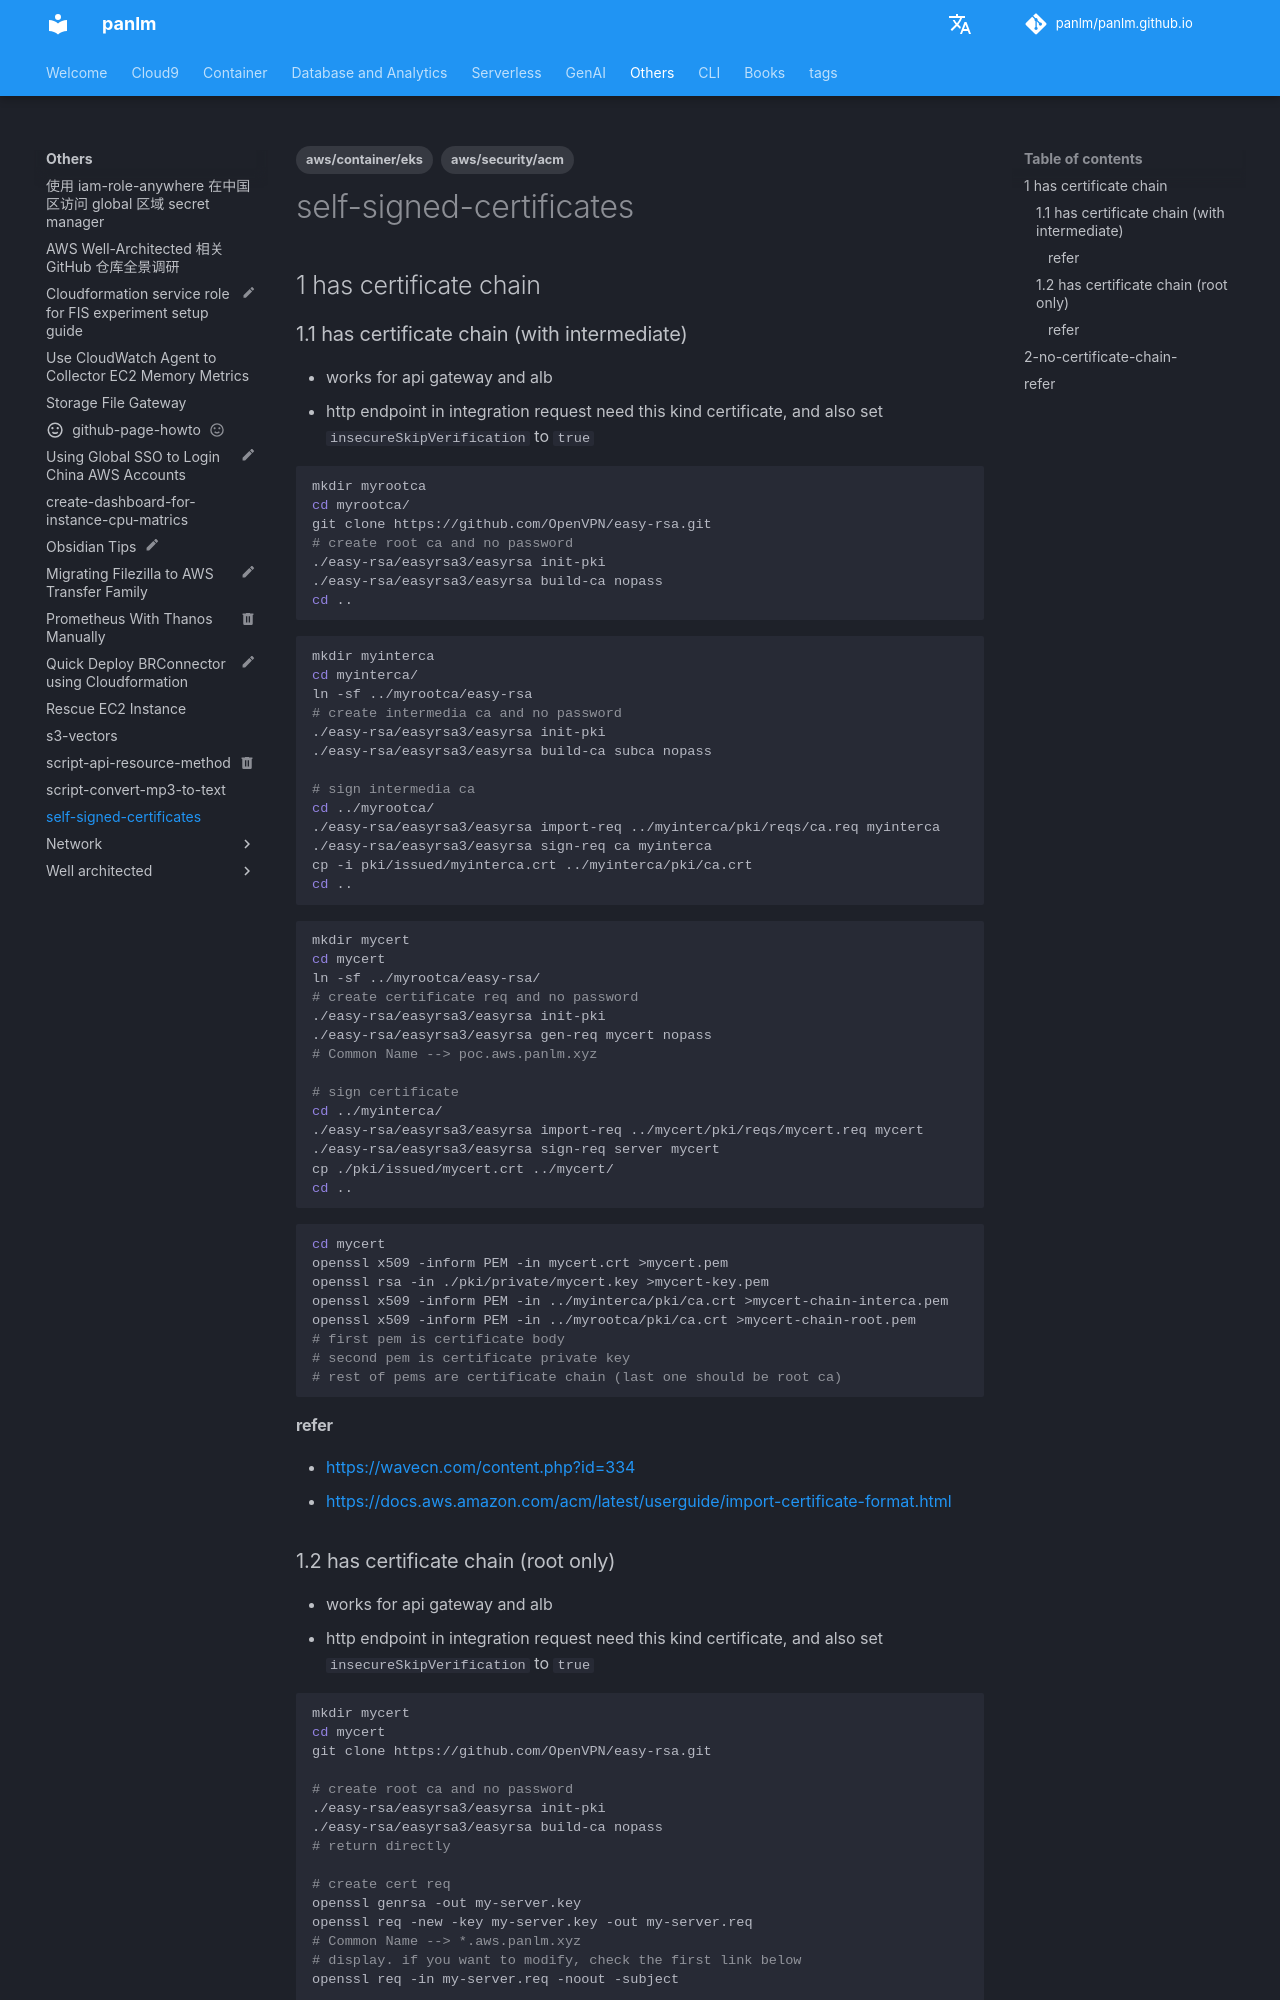

repository: panlm/panlm.github.io · page: others/self-signed-certificates/index.html · generator: mkdocs

---
title: self-signed-certificates
description: 使用自签名证书，用根证书签发或者中间证书签发用于 api gateway
created: 2022-05-17 15:49:16.687000
last_modified: 2024-01-02
tags:
- aws/security/acm
- aws/container/eks
permalink: git-mkdocs/others/self-signed-certificates
---

# self-signed-certificates


## 1 has certificate chain

### 1.1 has certificate chain (with intermediate)

- works for api gateway and alb
- http endpoint in integration request need this kind certificate, and also set `insecureSkipVerification` to `true`

```sh
mkdir myrootca
cd myrootca/
git clone https://github.com/OpenVPN/easy-rsa.git
# create root ca and no password
./easy-rsa/easyrsa3/easyrsa init-pki
./easy-rsa/easyrsa3/easyrsa build-ca nopass
cd ..

```

```sh
mkdir myinterca
cd myinterca/
ln -sf ../myrootca/easy-rsa
# create intermedia ca and no password
./easy-rsa/easyrsa3/easyrsa init-pki
./easy-rsa/easyrsa3/easyrsa build-ca subca nopass

# sign intermedia ca
cd ../myrootca/
./easy-rsa/easyrsa3/easyrsa import-req ../myinterca/pki/reqs/ca.req myinterca
./easy-rsa/easyrsa3/easyrsa sign-req ca myinterca
cp -i pki/issued/myinterca.crt ../myinterca/pki/ca.crt
cd ..

```

```sh
mkdir mycert
cd mycert
ln -sf ../myrootca/easy-rsa/
# create certificate req and no password
./easy-rsa/easyrsa3/easyrsa init-pki
./easy-rsa/easyrsa3/easyrsa gen-req mycert nopass
# Common Name --> poc.aws.panlm.xyz

# sign certificate
cd ../myinterca/
./easy-rsa/easyrsa3/easyrsa import-req ../mycert/pki/reqs/mycert.req mycert
./easy-rsa/easyrsa3/easyrsa sign-req server mycert
cp ./pki/issued/mycert.crt ../mycert/
cd ..

```

```sh
cd mycert
openssl x509 -inform PEM -in mycert.crt >mycert.pem
openssl rsa -in ./pki/private/mycert.key >mycert-key.pem
openssl x509 -inform PEM -in ../myinterca/pki/ca.crt >mycert-chain-interca.pem
openssl x509 -inform PEM -in ../myrootca/pki/ca.crt >mycert-chain-root.pem
# first pem is certificate body 
# second pem is certificate private key
# rest of pems are certificate chain (last one should be root ca)
```

#### refer

- https://wavecn.com/content.php?id=334
- https://docs.aws.amazon.com/acm/latest/userguide/import-certificate-format.html
